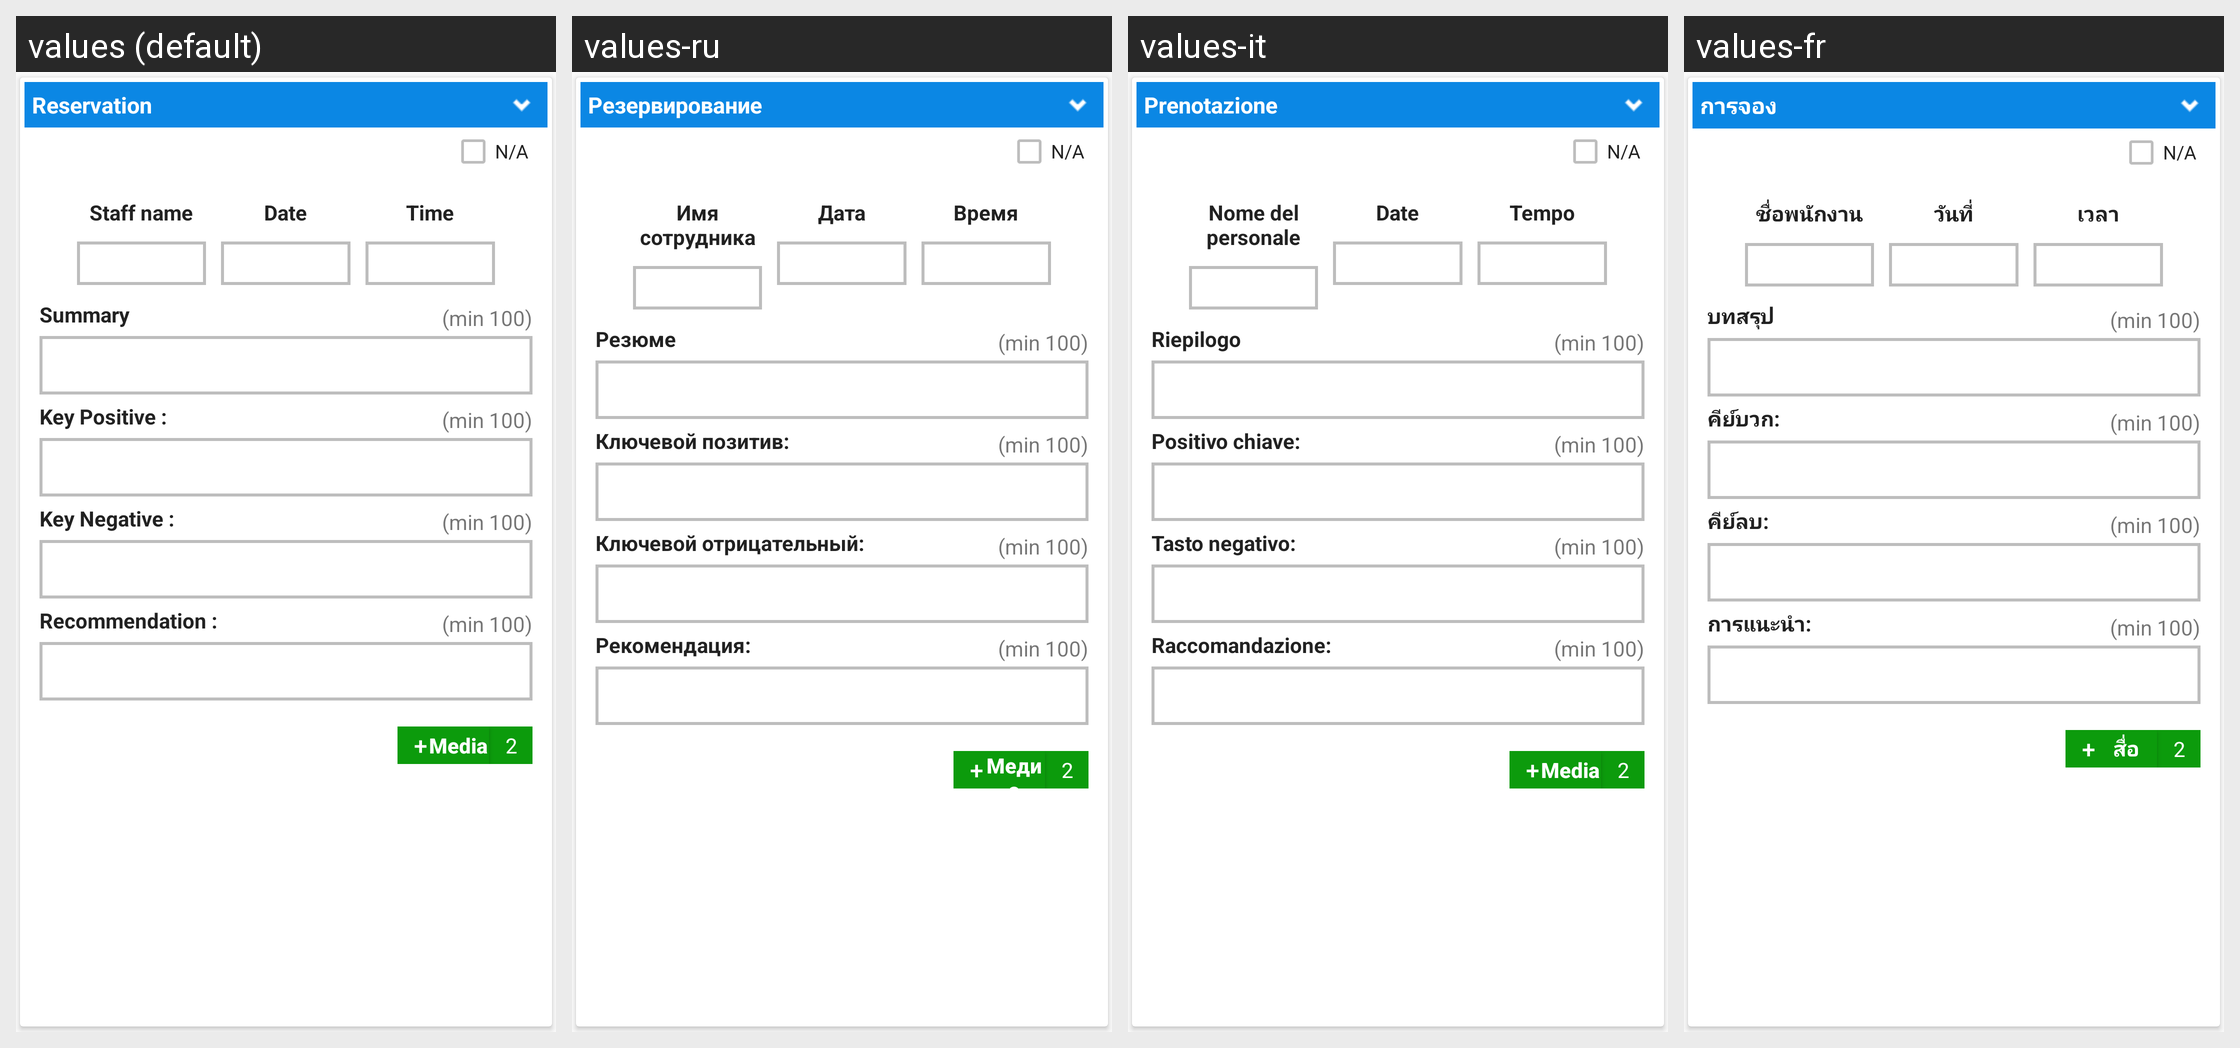

The Android screen above is rendered under several locales of the same app. Produce the string resources it draws, with the default and per-locale values.
Android screen res/layout/detailed_summary_audit_layout.xml rendered under 4 locales, left to right: values (default), values-ru, values-it, values-fr. Device: Nexus 5 (rendered at 1080×1920; each locale shown at half size, 540×960, under a caption strip naming it); theme AppTheme.
Other locales in the repository, not shown: values-cs, values-de, values-es, values-ko, values-nl, values-pl, values-th.
Strings drawn on this screen, with the default value and each locale's value (text and hints the layout hard-codes, and strings that could not be matched under every locale, appear in the picture but are not listed):

text_reservation
  values: Reservation
  values-ru: Резервирование
  values-it: Prenotazione
  values-fr: การจอง

text_staff_name
  values: Staff name
  values-ru: Имя сотрудника
  values-it: Nome del personale
  values-fr: ชื่อพนักงาน

text_date
  values: Date
  values-ru: Дата
  values-it: Date
  values-fr: วันที่

text_time
  values: Time
  values-ru: Время
  values-it: Tempo
  values-fr: เวลา

text_summary
  values: Summary
  values-ru: Резюме
  values-it: Riepilogo
  values-fr: บทสรุป

text_key_positive
  values: Key Positive :
  values-ru: Ключевой позитив:
  values-it: Positivo chiave:
  values-fr: คีย์บวก:

text_key_negative
  values: Key Negative :
  values-ru: Ключевой отрицательный:
  values-it: Tasto negativo:
  values-fr: คีย์ลบ:

text_recommendation
  values: Recommendation :
  values-ru: Рекомендация:
  values-it: Raccomandazione:
  values-fr: การแนะนำ:

text_photo
  values: Media
  values-ru: Медиа
  values-it: Media
  values-fr: สื่อ
